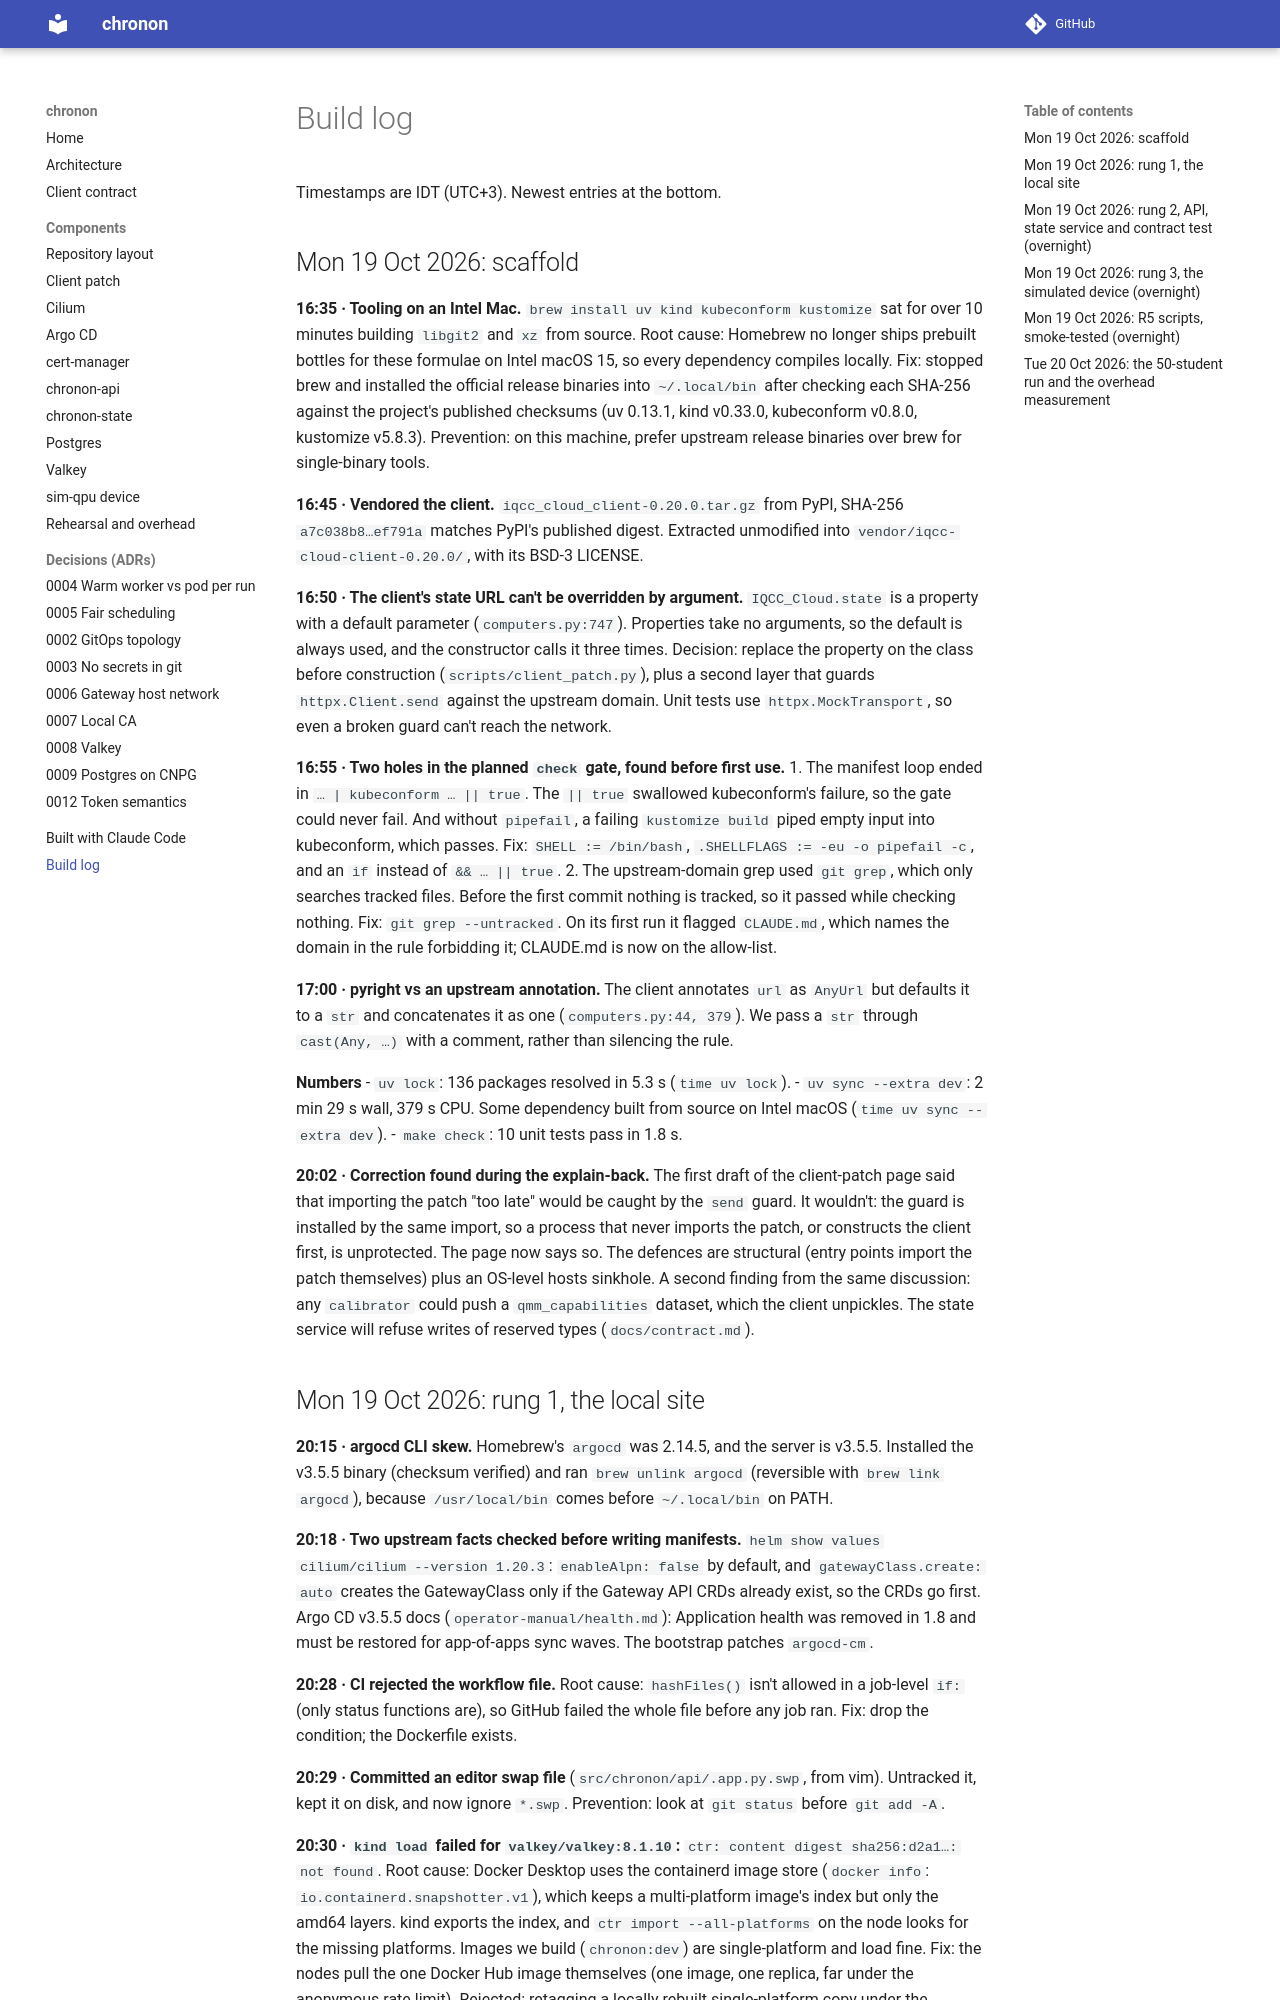

repository: 0relDanilov/chronon · page: build-log/index.html · generator: mkdocs

# Build log

Timestamps are IDT (UTC+3). Newest entries at the bottom.

## Mon 19 Oct 2026: scaffold

**16:35 · Tooling on an Intel Mac.** `brew install uv kind kubeconform
kustomize` sat for over 10 minutes building `libgit2` and `xz` from source.
Root cause: Homebrew no longer ships prebuilt bottles for these formulae
on Intel macOS 15, so every dependency compiles locally. Fix: stopped
brew and installed the official release binaries into `~/.local/bin` after
checking each SHA-256 against the project's published checksums (uv 0.13.1,
kind v0.33.0, kubeconform v0.8.0, kustomize v5.8.3). Prevention: on this
machine, prefer upstream release binaries over brew for single-binary
tools.

**16:45 · Vendored the client.** `iqcc_cloud_client-0.20.0.tar.gz` from PyPI,
SHA-256 `a7c038b8…ef791a` matches PyPI's published digest. Extracted
unmodified into `vendor/iqcc-cloud-client-0.20.0/`, with its BSD-3 LICENSE.

**16:50 · The client's state URL can't be overridden by argument.**
`IQCC_Cloud.state` is a property with a default parameter (`computers.py:747`).
Properties take no arguments, so the default is always used, and the
constructor calls it three times. Decision: replace the property on the class
before construction (`scripts/client_patch.py`), plus a second layer that
guards `httpx.Client.send` against the upstream domain. Unit tests use
`httpx.MockTransport`, so even a broken guard can't reach the network.

**16:55 · Two holes in the planned `check` gate, found before first use.**
1. The manifest loop ended in `… | kubeconform … || true`. The `|| true`
   swallowed kubeconform's failure, so the gate could never fail. And
   without `pipefail`, a failing `kustomize build` piped empty input into
   kubeconform, which passes. Fix: `SHELL := /bin/bash`,
   `.SHELLFLAGS := -eu -o pipefail -c`, and an `if` instead of `&& … || true`.
2. The upstream-domain grep used `git grep`, which only searches tracked
   files. Before the first commit nothing is tracked, so it passed while
   checking nothing. Fix: `git grep --untracked`. On its first run it
   flagged `CLAUDE.md`, which names the domain in the rule forbidding it;
   CLAUDE.md is now on the allow-list.

**17:00 · pyright vs an upstream annotation.** The client annotates `url` as
`AnyUrl` but defaults it to a `str` and concatenates it as one
(`computers.py:44, 379`). We pass a `str` through `cast(Any, …)` with a
comment, rather than silencing the rule.

**Numbers**
- `uv lock`: 136 packages resolved in 5.3 s (`time uv lock`).
- `uv sync --extra dev`: 2 min 29 s wall, 379 s CPU. Some dependency built
  from source on Intel macOS (`time uv sync --extra dev`).
- `make check`: 10 unit tests pass in 1.8 s.

**20:02 · Correction found during the explain-back.** The first draft of the
client-patch page said that importing the patch "too late" would be caught
by the `send` guard. It wouldn't: the guard is installed by the same import,
so a process that never imports the patch, or constructs the client first,
is unprotected. The page now says so. The defences are structural (entry points
import the patch themselves) plus an OS-level hosts sinkhole. A second
finding from the same discussion: any `calibrator` could push a
`qmm_capabilities` dataset, which the client unpickles. The state service
will refuse writes of reserved types (`docs/contract.md`).
